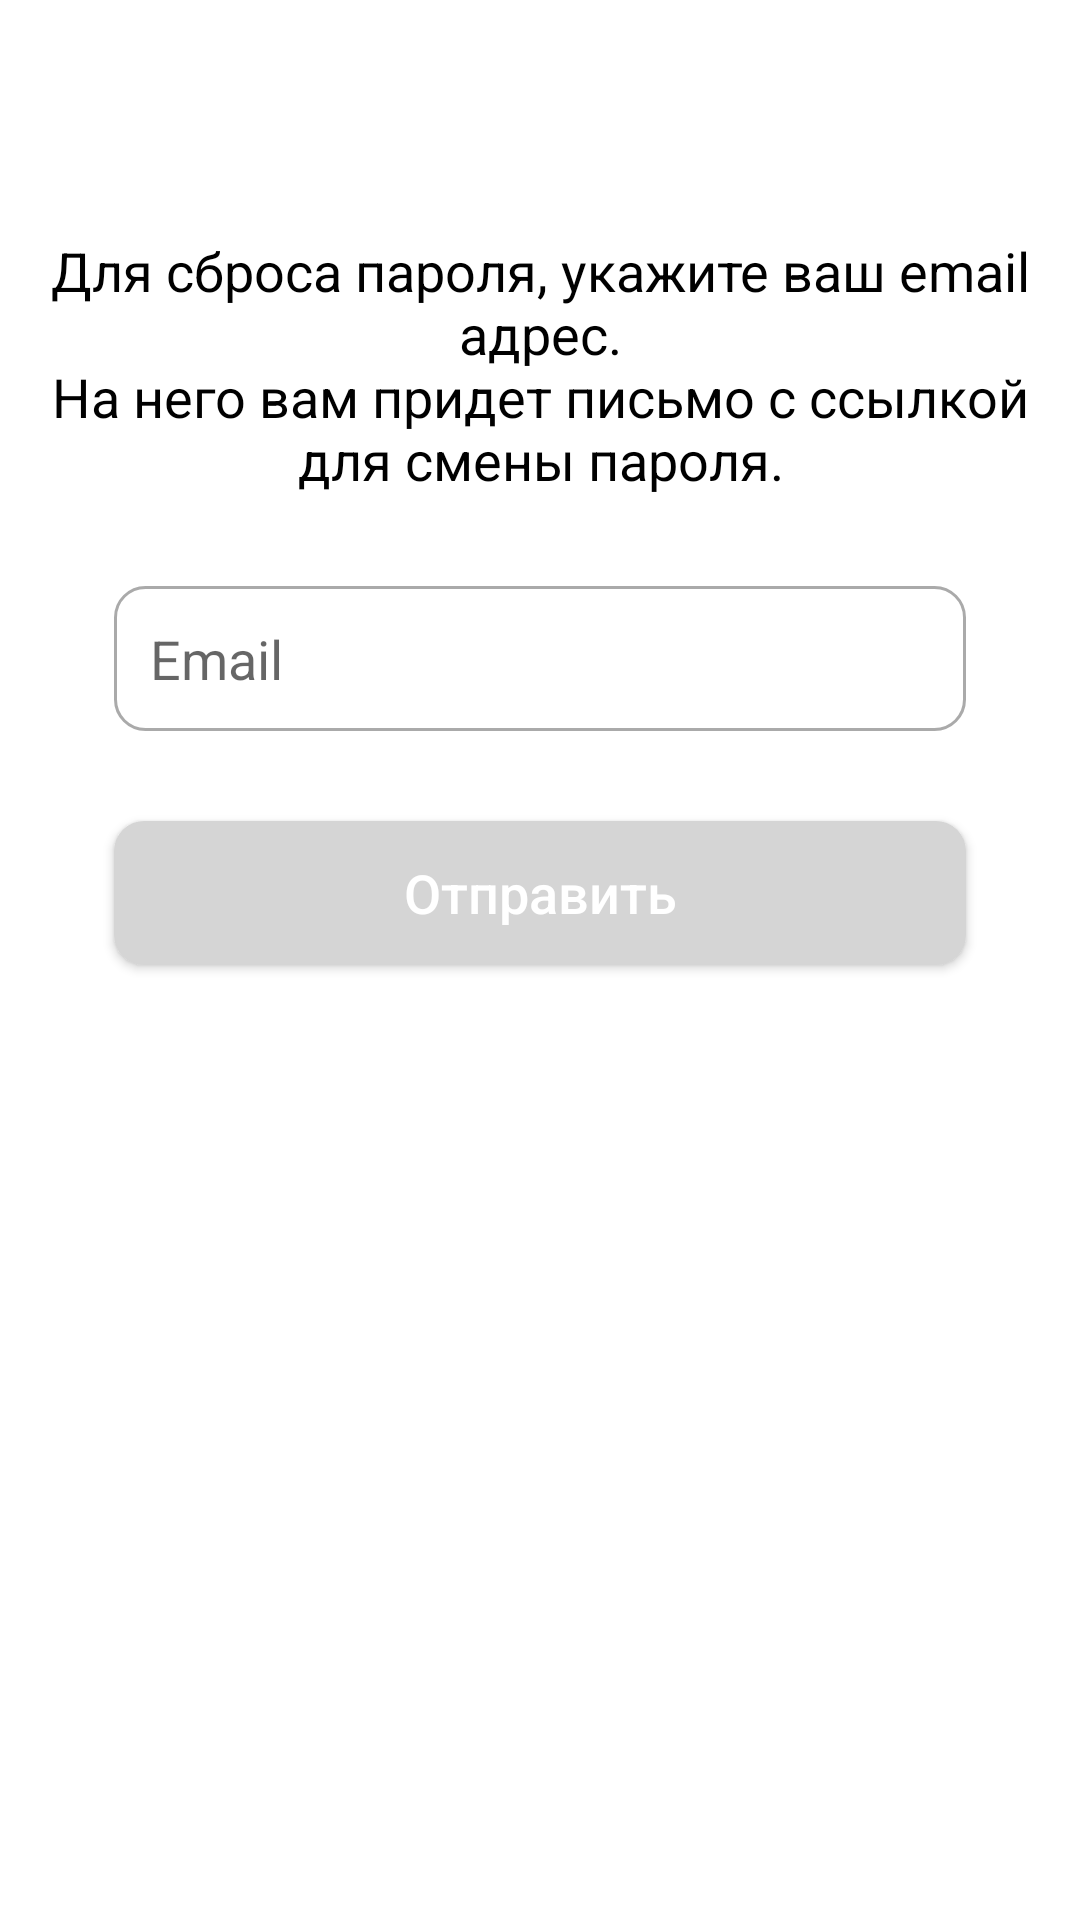

Here is an Android app screen rendered from its layout file. Give the layout XML and the strings, colors and styles it references.
<!-- AndroidManifest.xml: application theme AppTheme -->
<!-- res/layout/activity_forget_password.xml -->
<?xml version="1.0" encoding="utf-8"?>
<LinearLayout xmlns:android="http://schemas.android.com/apk/res/android"
    xmlns:app="http://schemas.android.com/apk/res-auto"
    xmlns:tools="http://schemas.android.com/tools"
    android:layout_width="match_parent"
    android:layout_height="match_parent"
    tools:context=".ForgetPasswordActivity"
    android:orientation="vertical"
    android:background="@color/colorWrite">

    <TextView
        android:layout_width="match_parent"
        android:layout_height="wrap_content"
        android:layout_marginTop="78dp"
        android:layout_marginStart="12dp"
        android:layout_marginEnd="12dp"
        android:gravity="center"
        android:text="@string/text_for_forget_password"
        android:textSize="@dimen/text_size_btn"
        android:textColor="@color/colorBlack"
        android:textIsSelectable="true"/>

    <EditText
        android:id="@+id/etEmailSend"
        android:layout_width="match_parent"
        android:layout_height="wrap_content"
        android:layout_marginTop="30dp"
        android:layout_marginStart="38dp"
        android:layout_marginEnd="38dp"
        android:ems="10"
        android:hint="@string/email"
        android:inputType="textEmailAddress"
        android:padding="12dp"
        android:drawableStart="@drawable/custom_email_icon"
        android:drawablePadding="12dp"
        android:background="@drawable/custom_input"/>

    <Button
        android:id="@+id/btSend"
        android:layout_width="match_parent"
        android:layout_height="wrap_content"
        android:layout_marginTop="30dp"
        android:layout_marginStart="38dp"
        android:layout_marginEnd="38dp"
        android:text="@string/btn_send"
        android:background="@drawable/rounded"
        android:textAllCaps="false"
        android:textSize="@dimen/text_size_btn"
        android:textColor="#FFFFFF"
        android:onClick="onClickSendConfirmPassword"/>

</LinearLayout>
<!-- resources referenced by this layout -->
<resources>
  <color name="colorBlack">#000000</color>
  <color name="colorWrite">#FFFFFF</color>
  <dimen name="text_size_btn">18sp</dimen>
  <!-- drawable custom_input (drawable) -->
  <?xml version="1.0" encoding="utf-8"?>
  <selector xmlns:android="http://schemas.android.com/apk/res/android">
  
      <item android:state_enabled="true" android:state_focused="true">
          <shape android:shape="rectangle">
              <solid android:color="@color/colorWrite"/>
              <corners android:radius="10dp"/>
              <stroke android:color="@color/colorPrimary" android:width="1dp"/>
          </shape>
      </item>
  
      <item android:state_enabled="true">
          <shape android:shape="rectangle">
              <solid android:color="@color/colorWrite"/>
              <corners android:radius="10dp"/>
              <stroke android:color="@android:color/darker_gray" android:width="1dp"/>
          </shape>
      </item>
  
  </selector>
  <!-- drawable rounded (drawable) -->
  <?xml version="1.0" encoding="utf-8"?>
  <selector xmlns:android="http://schemas.android.com/apk/res/android">
  
      <item>
          <shape>
              <solid android:color="@color/colorTest"/>
              <corners android:radius="10.0dip" />
          </shape>
      </item>
  
  </selector>
  <string name="btn_send">Отправить</string>
  <string name="email">Email</string>
  <string name="text_for_forget_password">Для сброса пароля, укажите ваш email адрес.\nНа него вам придет письмо с ссылкой для смены пароля.</string>
  <style name="AppTheme" parent="Theme.MaterialComponents.Light.DarkActionBar">
          
          <item name="colorPrimary">@color/colorPrimary</item>
          <item name="colorPrimaryDark">@color/colorPrimaryDark</item>
          <item name="colorAccent">@color/colorAccent</item>
          <item name="overlapAnchor">false</item>
          <item name="android:dropDownVerticalOffset">-4dp</item>
      </style>
  <color name="colorPrimary">#0084D1</color>
  <color name="colorTest">#D5D5D5</color>
  <color name="colorPrimaryDark">#01649E</color>
  <color name="colorAccent">#49CFEF</color>
</resources>
